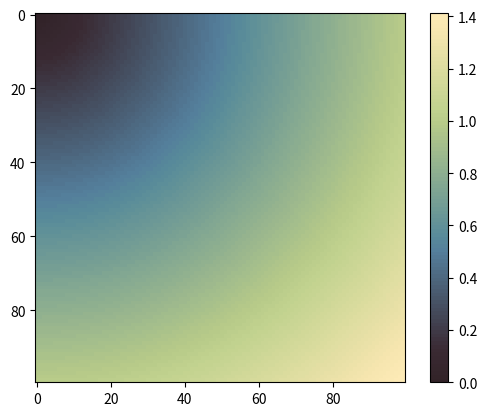
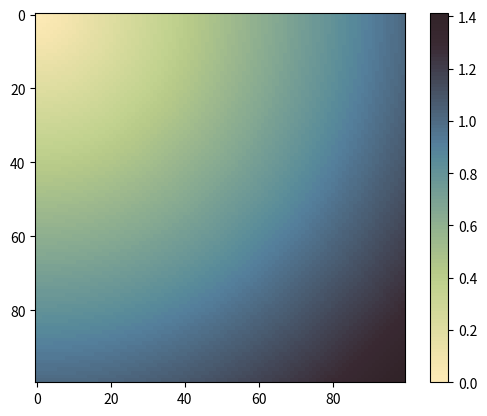

These charts were generated, in order, by the following Python code:
# -*- coding: utf-8 -*-
"""Registers a number of colormaps in Matplotlib.

The following colormaps are added:

- ocean4jbm
- ocean4jbm_r

Thanks to [John Mickett](http://apl.uw.edu/people/profile.php?last_name=Mickett&first_name=John) for `ocean4jbm`!

- petroff_class
Thanks to [Matthew
Petroff](https://mpetroff.net/2023/05/an-improved-cmb-map-colormap/) for a
variation of the Planck colormap.
"""

import matplotlib as mpl
import matplotlib.pyplot as plt
import numpy as np
from matplotlib.colors import LinearSegmentedColormap, ListedColormap

ocean4jbm = np.array(
    [
        [0.19532446362340, 0.13796378116395, 0.15719499584055],
        [0.19923095289586, 0.14112254081445, 0.16238593878581],
        [0.20313744216833, 0.14430433496405, 0.16755384723197],
        [0.20704393144080, 0.14747625718546, 0.17273162760631],
        [0.21095042071327, 0.15062843555050, 0.17792915183702],
        [0.21485690998574, 0.15379377648646, 0.18311351349682],
        [0.21876339925820, 0.15697557063605, 0.18828142194298],
        [0.22266988853067, 0.16014091157201, 0.19346578360278],
        [0.22657637780314, 0.16329308993705, 0.19866330783349],
        [0.23048286707561, 0.17274355848413, 0.21077118179371],
        [0.23438935634808, 0.18534317212223, 0.22633423061868],
        [0.23829584562054, 0.19794278576033, 0.24189727944366],
        [0.24220233489301, 0.21054239939843, 0.25746032826864],
        [0.24610882416548, 0.22316833817836, 0.27302337709361],
        [0.25001531343795, 0.23579756760102, 0.28858642591859],
        [0.25392180271042, 0.24839718123912, 0.30414947474356],
        [0.25782829198288, 0.26099679487722, 0.31971252356854],
        [0.26173478125535, 0.27359640851532, 0.33527557239352],
        [0.26564127052782, 0.28619602215342, 0.35083862121849],
        [0.26954775980029, 0.29879563579152, 0.36640167004347],
        [0.27345424907276, 0.31139524942962, 0.38196471886844],
        [0.27736073834522, 0.32399486306772, 0.39752776769342],
        [0.28126722761769, 0.33659447670582, 0.41310397908931],
        [0.28517371689016, 0.34919409034392, 0.42869664369884],
        [0.28908020616263, 0.36179370398202, 0.44427285509473],
        [0.29298669543510, 0.37439331762012, 0.45983590391970],
        [0.29689318470756, 0.38701267511459, 0.47539895274468],
        [0.30079967398003, 0.39964190453724, 0.49096200156966],
        [0.30470616325250, 0.41224809946080, 0.50652505039463],
        [0.30861265252497, 0.42484771309890, 0.52208809921961],
        [0.31251914179744, 0.43744732673700, 0.53765114804458],
        [0.31642563106990, 0.45004694037510, 0.55321419686956],
        [0.32033212034237, 0.46264655401320, 0.56877724569453],
        [0.32423860961484, 0.47524616765130, 0.58434029451951],
        [0.32814509888731, 0.48784578128940, 0.59990334334449],
        [0.33205158815977, 0.50044539492750, 0.61151103961000],
        [0.33595807743224, 0.51304500856560, 0.60927500191740],
        [0.33986456670471, 0.52564462220370, 0.60703896422479],
        [0.34377105597718, 0.53824423584180, 0.60480292653219],
        [0.35138939024721, 0.54889578898472, 0.60258005141050],
        [0.36364753076420, 0.55711226650868, 0.60037362950245],
        [0.37590567128119, 0.56531229081899, 0.59815075438076],
        [0.38816381179818, 0.57349915255839, 0.59591471668816],
        [0.40042195231517, 0.58168601429779, 0.59367867899556],
        [0.41268009283216, 0.58987287603719, 0.59144264130296],
        [0.42493823334915, 0.59808277227568, 0.58920660361035],
        [0.43719637386613, 0.60629924979964, 0.58697056591775],
        [0.44945451438312, 0.61448940218177, 0.58473452822515],
        [0.46171265490011, 0.62267626392117, 0.58249849053255],
        [0.47397079541710, 0.63086312566056, 0.58026245283994],
        [0.48623222657682, 0.63905327804269, 0.57802970579007],
        [0.49851998287836, 0.64726975556665, 0.57582328388202],
        [0.51080115789445, 0.65547965180514, 0.57361028068852],
        [0.52305929841144, 0.66366651354454, 0.57137424299591],
        [0.53531743892843, 0.67185337528394, 0.56913820530331],
        [0.54757557944542, 0.68004023702334, 0.56690216761071],
        [0.55983371996241, 0.68824026133365, 0.56466612991810],
        [0.57209186047940, 0.69645673885761, 0.56243009222550],
        [0.58435000099638, 0.70465676316792, 0.56019405453290],
        [0.59660814151337, 0.71284362490732, 0.55795801684030],
        [0.60886628203036, 0.72103048664672, 0.55572197914769],
        [0.62112442254735, 0.72921734838612, 0.55348594145509],
        [0.63338256306434, 0.73742724462462, 0.55127293826159],
        [0.64564070358133, 0.74564372214857, 0.54906651635354],
        [0.65789884409832, 0.75383387453070, 0.54683376930366],
        [0.67015698461531, 0.76202073627010, 0.54459773161106],
        [0.68241512513230, 0.77023721379405, 0.54236169391846],
        [0.69467326564929, 0.77845040067528, 0.54012565622586],
        [0.70693140616627, 0.78663726241468, 0.53788961853325],
        [0.71871569413038, 0.79482412415408, 0.53751608462489],
        [0.72884149815941, 0.80301098589347, 0.54366131396136],
        [0.73897717411662, 0.81120771956106, 0.54980654329784],
        [0.74913259393020, 0.81942419708501, 0.55595177263431],
        [0.75927485117287, 0.82565312640105, 0.56209700197078],
        [0.76940065520190, 0.82939762045719, 0.56824223130726],
        [0.77952645923092, 0.83314211451334, 0.57438746064373],
        [0.78965226325995, 0.83688660856948, 0.58053268998020],
        [0.79977806728897, 0.84063110262562, 0.58667791931668],
        [0.80990387131800, 0.84437559668177, 0.59282314865315],
        [0.82002967534703, 0.84814312523701, 0.59894534349052],
        [0.83015547937605, 0.85191723507771, 0.60506095704244],
        [0.84030760854691, 0.85566501977658, 0.61120289573619],
        [0.85046302836049, 0.85940951383272, 0.61734812507266],
        [0.86058883238951, 0.86315400788887, 0.62349335440913],
        [0.87071463641854, 0.86689850194501, 0.62963858374561],
        [0.88084044044757, 0.87064299600115, 0.63578381308208],
        [0.89096624447659, 0.87439407134275, 0.64192904241855],
        [0.90109204850562, 0.87816818118345, 0.64807427175503],
        [0.91121785253464, 0.88193241909596, 0.65421950109150],
        [0.92134365656367, 0.88567691315211, 0.66036473042797],
        [0.93146946059270, 0.88942140720825, 0.66650995976445],
        [0.94159526462172, 0.89316590126439, 0.67265518910092],
        [0.95173752186439, 0.89691039532054, 0.67878396522375],
        [0.96189294167797, 0.90065488937668, 0.68489957877567],
        [0.96890342621721, 0.90441912728919, 0.69103493618396],
        [0.97512274097377, 0.90819323712989, 0.69718016552043],
        [0.98134205573033, 0.91194431247149, 0.70332539485691],
        [0.98756137048688, 0.91568880652764, 0.70947062419338],
        [0.99378068524344, 0.91943330058378, 0.71561585352985],
    ]
)


def RGBToPyCmap(rgbdata):
    """
    Convert an array of RGB to Matplotlib colormap.

    Parameters
    ----------
    rgbdata : array-like
        Nx3 array with RGB data.

    Returns
    -------
    dict
        Colors in Matplotlib format.
    """
    nsteps = rgbdata.shape[0]
    stepaxis = np.linspace(0, 1, nsteps)

    rdata = []
    gdata = []
    bdata = []
    for istep in range(nsteps):
        r = rgbdata[istep, 0]
        g = rgbdata[istep, 1]
        b = rgbdata[istep, 2]
        rdata.append((stepaxis[istep], r, r))
        gdata.append((stepaxis[istep], g, g))
        bdata.append((stepaxis[istep], b, b))

    mpl_data = {"red": rdata, "green": gdata, "blue": bdata}

    return mpl_data


mpl_data = RGBToPyCmap(ocean4jbm)
if "ocean4jbm" not in mpl.colormaps:
    mpl.colormaps.register(
        cmap=LinearSegmentedColormap("ocean4jbm", mpl_data, ocean4jbm.shape[0])
    )

mpl_data_r = RGBToPyCmap(ocean4jbm[::-1, :])
if "ocean4jbm_r" not in mpl.colormaps:
    mpl.colormaps.register(
        cmap=LinearSegmentedColormap("ocean4jbm_r", mpl_data_r, ocean4jbm.shape[0])
    )

cm_type = "diverging"
cm_data = [[0.36564336,0.03824246,0.6703986 ],
           [0.36619884,0.06164569,0.67734225],
           [0.36686374,0.08007549,0.68427124],
           [0.36746875,0.09594009,0.69128012],
           [0.36803395,0.11010757,0.69835712],
           [0.36850535,0.12311581,0.70553407],
           [0.36894665,0.13519639,0.71277297],
           [0.36928457,0.1466065 ,0.72011783],
           [0.36955583,0.1574486 ,0.72754632],
           [0.36976061,0.16782188,0.73505781],
           [0.36988253,0.17781117,0.74266199],
           [0.36991847,0.18747448,0.75036028],
           [0.3698651 ,0.19685795,0.75815406],
           [0.36971876,0.20599894,0.76604477],
           [0.36947556,0.21492822,0.77403381],
           [0.36913127,0.22367149,0.78212262],
           [0.36869648,0.2322442 ,0.79030255],
           [0.36815662,0.2406697 ,0.79858138],
           [0.36747672,0.24897526,0.80698047],
           [0.36667909,0.25716351,0.81548262],
           [0.36575406,0.2652481 ,0.82409168],
           [0.36472754,0.27322952,0.83278726],
           [0.36352773,0.28113847,0.84161447],
           [0.3621795 ,0.28897272,0.85055293],
           [0.36070144,0.29677941,0.85945011],
           [0.35899872,0.30463981,0.86820776],
           [0.35710019,0.31258909,0.87666439],
           [0.35495425,0.32060662,0.88493697],
           [0.35254605,0.32870972,0.89297233],
           [0.34987071,0.33691407,0.90070324],
           [0.34695188,0.34523144,0.90803318],
           [0.34381289,0.35368272,0.91483464],
           [0.34042603,0.36227087,0.92110078],
           [0.33681641,0.37100824,0.92672222],
           [0.33303167,0.37990221,0.93157706],
           [0.32917049,0.38895531,0.93550055],
           [0.32539892,0.39816027,0.93829119],
           [0.32184012,0.40748618,0.93989753],
           [0.31871233,0.41688278,0.94025096],
           [0.31627694,0.42627919,0.93934309],
           [0.3149608 ,0.43560009,0.9370309 ],
           [0.31480018,0.44474367,0.93374168],
           [0.31589377,0.45364619,0.92969514],
           [0.31830555,0.46226521,0.92506203],
           [0.32194971,0.47059009,0.92003441],
           [0.32662531,0.47861937,0.91488726],
           [0.33218835,0.4863724 ,0.9097298 ],
           [0.33849728,0.49387348,0.90463808],
           [0.34542107,0.50114698,0.89967157],
           [0.35284154,0.50821605,0.8948793 ],
           [0.36065245,0.51510176,0.8903074 ],
           [0.36881564,0.52182639,0.88590423],
           [0.37729214,0.52840559,0.88164974],
           [0.3859451 ,0.5348558 ,0.87766323],
           [0.39473915,0.54119768,0.87390053],
           [0.4036399 ,0.547438  ,0.87039381],
           [0.41272871,0.55358379,0.86698839],
           [0.42176859,0.55967617,0.8638402 ],
           [0.43076813,0.56572769,0.86088495],
           [0.43974164,0.57173958,0.85811225],
           [0.44867663,0.57771888,0.85552106],
           [0.45757459,0.58366929,0.85310556],
           [0.46644735,0.58959162,0.85085747],
           [0.47528695,0.59549116,0.84877571],
           [0.48409344,0.60137136,0.84685516],
           [0.49287636,0.6072328 ,0.84508955],
           [0.50163164,0.61307935,0.84347695],
           [0.5103578 ,0.61891431,0.84201364],
           [0.51906253,0.62473813,0.84069477],
           [0.52774484,0.63055356,0.83951764],
           [0.53640197,0.63636376,0.83847975],
           [0.5450401 ,0.64216918,0.83757741],
           [0.55366061,0.64797158,0.83680733],
           [0.56225974,0.65377411,0.83616798],
           [0.57084241,0.65957717,0.83565665],
           [0.57941182,0.66538177,0.83526958],
           [0.58796336,0.67119103,0.83500619],
           [0.59650112,0.67700533,0.83486418],
           [0.60502944,0.68282508,0.83483983],
           [0.61354312,0.68865333,0.83493322],
           [0.62204568,0.69449045,0.83514225],
           [0.63054208,0.70033636,0.83546344],
           [0.63902676,0.70619404,0.83589731],
           [0.64750275,0.71206375,0.83644187],
           [0.6559753 ,0.71794504,0.83709388],
           [0.66443856,0.72384071,0.83785414],
           [0.67289515,0.72975086,0.83872068],
           [0.68135023,0.73567466,0.83969043],
           [0.68979768,0.74161462,0.84076425],
           [0.69823969,0.74757047,0.84194008],
           [0.70668084,0.75354093,0.84321482],
           [0.71511469,0.75952796,0.84458912],
           [0.7235428 ,0.76553065,0.84606054],
           [0.73196863,0.77154702,0.84762574],
           [0.7403851 ,0.77757808,0.84928465],
           [0.74879279,0.78362176,0.85103409],
           [0.75719329,0.789675  ,0.85286997],
           [0.76557838,0.79573718,0.85479095],
           [0.77394699,0.80180443,0.85679248],
           [0.78229789,0.80787186,0.85886908],
           [0.79062095,0.81393642,0.86101736],
           [0.79891256,0.81999148,0.86323067],
           [0.80716748,0.82602951,0.86550136],
           [0.81537269,0.83204396,0.8678232 ],
           [0.82353154,0.83802286,0.87016409],
           [0.83160557,0.8439612 ,0.8725558 ],
           [0.83960122,0.84984363,0.87494609],
           [0.84749527,0.85565748,0.87734131],
           [0.85525618,0.86138961,0.87976041],
           [0.86288734,0.86701942,0.88214262],
           [0.87035925,0.87252971,0.88449168],
           [0.87764716,0.87790093,0.88679486],
           [0.88471123,0.88311485,0.88906265],
           [0.89152455,0.88815074,0.89126355],
           [0.89803857,0.8929934 ,0.89337861],
           [0.90416586,0.89764196,0.89538847],
           [0.90979092,0.90211772,0.89716136],
           [0.91488842,0.90643265,0.89830616],
           [0.91974016,0.91048316,0.89836362],
           [0.92462006,0.91411985,0.89734592],
           [0.9294992 ,0.91729045,0.89550487],
           [0.93425803,0.91999381,0.89297159],
           [0.93879064,0.92223224,0.88982271],
           [0.94301782,0.92400396,0.88610929],
           [0.94692503,0.92529829,0.88175442],
           [0.95046354,0.92611058,0.8768055 ],
           [0.95360573,0.9264362 ,0.87127694],
           [0.95637753,0.92626544,0.86506681],
           [0.95837625,0.92579724,0.85778678],
           [0.95928016,0.92507492,0.85039317],
           [0.95971708,0.9238837 ,0.84253778],
           [0.95970896,0.92223227,0.83417682],
           [0.95927154,0.9201327 ,0.82530966],
           [0.95841461,0.91760036,0.81597618],
           [0.95717045,0.9146527 ,0.80613766],
           [0.95555276,0.91131016,0.79584417],
           [0.95358086,0.90759507,0.78513253],
           [0.95127885,0.90353112,0.77402745],
           [0.94867189,0.89914308,0.76255479],
           [0.94579776,0.89445556,0.75069145],
           [0.94266922,0.88949485,0.73851833],
           [0.93931514,0.88428616,0.72604882],
           [0.93574837,0.87885531,0.71335936],
           [0.93200904,0.87322519,0.70040985],
           [0.92812679,0.86741813,0.68719748],
           [0.9241069 ,0.86145721,0.6738127 ],
           [0.91996241,0.85536354,0.66030659],
           [0.91575031,0.849152  ,0.64654082],
           [0.91145012,0.84284351,0.63268775],
           [0.90708933,0.83645239,0.61871334],
           [0.90269388,0.82999107,0.60458109],
           [0.89824502,0.8234757 ,0.59043113],
           [0.8937979 ,0.81691151,0.576089  ],
           [0.88932408,0.81031282,0.56171952],
           [0.88485184,0.80368504,0.54724443],
           [0.88038281,0.79703579,0.53268959],
           [0.87591545,0.79037205,0.51808837],
           [0.87147171,0.78369597,0.50336914],
           [0.86703056,0.77701564,0.48863686],
           [0.86262501,0.77032927,0.47376218],
           [0.85822481,0.7636452 ,0.45888135],
           [0.8540224 ,0.75687712,0.44401934],
           [0.84994998,0.75007265,0.42891725],
           [0.84610718,0.743168  ,0.41387597],
           [0.84240048,0.7362263 ,0.39853937],
           [0.83896035,0.72916099,0.38333779],
           [0.83568984,0.72203607,0.36789697],
           [0.83265306,0.71480706,0.35242998],
           [0.82986886,0.7074624 ,0.33692401],
           [0.82729566,0.70002551,0.32122794],
           [0.82499496,0.69244637,0.30566751],
           [0.82294299,0.68473852,0.29010343],
           [0.82110912,0.67691324,0.27450308],
           [0.8195042 ,0.6689514 ,0.25906015],
           [0.8181347 ,0.66083829,0.24392859],
           [0.8169188 ,0.65261545,0.22899619],
           [0.81582552,0.64429232,0.2143277 ],
           [0.81483591,0.63586778,0.20013635],
           [0.81391221,0.62735542,0.18655143],
           [0.81298347,0.61879862,0.1733923 ],
           [0.8119973 ,0.6102256 ,0.16067375],
           [0.81098915,0.60160859,0.14869384],
           [0.80988169,0.59299779,0.13728437],
           [0.80865267,0.58441443,0.12621663],
           [0.80734223,0.57582826,0.11584065],
           [0.80590129,0.56727574,0.10596112],
           [0.80430497,0.55878229,0.09624162],
           [0.80264034,0.55028081,0.08743798],
           [0.80081902,0.5418474 ,0.07863278],
           [0.7989046 ,0.53343178,0.07046359],
           [0.79686075,0.52506793,0.06246155],
           [0.79471344,0.51673661,0.05487673],
           [0.79245473,0.50844774,0.04753161],
           [0.79009689,0.50019331,0.04052117],
           [0.78763469,0.49198078,0.03389349],
           [0.78508912,0.48379343,0.02830079],
           [0.78243617,0.4756559 ,0.02318967],
           [0.77972456,0.46752438,0.01917356],
           [0.77689528,0.45945708,0.01519809],
           [0.77403572,0.45137109,0.01246466],
           [0.77107145,0.44334031,0.00973639],
           [0.76804301,0.43532432,0.00763024],
           [0.76493933,0.42733478,0.00591504],
           [0.7617481 ,0.41938794,0.00420337],
           [0.75853849,0.41141213,0.0033692 ],
           [0.7552454 ,0.40347583,0.00244733],
           [0.75187756,0.39556601,0.00177104],
           [0.74847247,0.38764635,0.00151969],
           [0.74499492,0.37975583,0.00116906],
           [0.74148068,0.37185227,0.00121462],
           [0.73790381,0.36396218,0.00139839],
           [0.73426368,0.35609028,0.00147662],
           [0.73060386,0.34818298,0.00196516],
           [0.72687529,0.3402928 ,0.00247171],
           [0.72309107,0.33240879,0.00286992],
           [0.71928655,0.32448327,0.00358897],
           [0.71542315,0.31655882,0.00433229],
           [0.71151031,0.30862681,0.00496667],
           [0.70756174,0.30066292,0.00575596],
           [0.70357748,0.2926634 ,0.00666982],
           [0.6995488 ,0.28463987,0.00747549],
           [0.69545632,0.27660981,0.00821601],
           [0.69136259,0.26848445,0.00924911],
           [0.68721138,0.26033654,0.01013625],
           [0.68309243,0.25204082,0.01108817],
           [0.67877534,0.24388621,0.01202275],
           [0.67447313,0.23559013,0.01308795],
           [0.67018246,0.22714526,0.01416322],
           [0.66576011,0.21873901,0.01527521],
           [0.66128612,0.21025044,0.01648803],
           [0.65683456,0.20155561,0.01773209],
           [0.65223786,0.19289594,0.01901698],
           [0.64760001,0.18409423,0.02042929],
           [0.64299673,0.17499925,0.0219    ],
           [0.63816746,0.16604275,0.02342825],
           [0.63334856,0.15678584,0.02504095],
           [0.62848057,0.14729279,0.02680526],
           [0.62346031,0.13774188,0.02867714],
           [0.61847313,0.1276934 ,0.03068049],
           [0.6132222 ,0.11776301,0.03282774],
           [0.60803448,0.1071103 ,0.035157  ],
           [0.60254662,0.09658346,0.03768732],
           [0.59708303,0.08519269,0.04046173],
           [0.59130734,0.07382275,0.04339443],
           [0.58542918,0.06164768,0.04650729],
           [0.57933385,0.04881393,0.04987643],
           [0.57286593,0.03590682,0.05343047],
           [0.56610835,0.02419387,0.05720588],
           [0.55896508,0.0147601 ,0.0611294 ],
           [0.55134596,0.00796559,0.06509284],
           [0.54315429,0.0041923 ,0.0688823 ],
           [0.53452529,0.00268023,0.07231017],
           [0.5255577 ,0.00288671,0.07520117],
           [0.51635152,0.00426125,0.07755282],
           [0.50697827,0.00643002,0.07930752],
           [0.49739886,0.00948432,0.08058416]]
if "petroff_class" not in mpl.colormaps:
    mpl.colormaps.register(ListedColormap(cm_data, name="petroff_class"))

if __name__ == "__main__":
    XX, YY = np.meshgrid(np.linspace(0, 1, 100), np.linspace(0, 1, 100))
    ZZ = np.sqrt(XX**2 + YY**2)

    plt.figure()
    plt.imshow(ZZ, cmap="ocean4jbm")
    plt.colorbar()

    plt.figure()
    plt.imshow(ZZ, cmap="ocean4jbm_r")
    plt.colorbar()

    plt.show()
